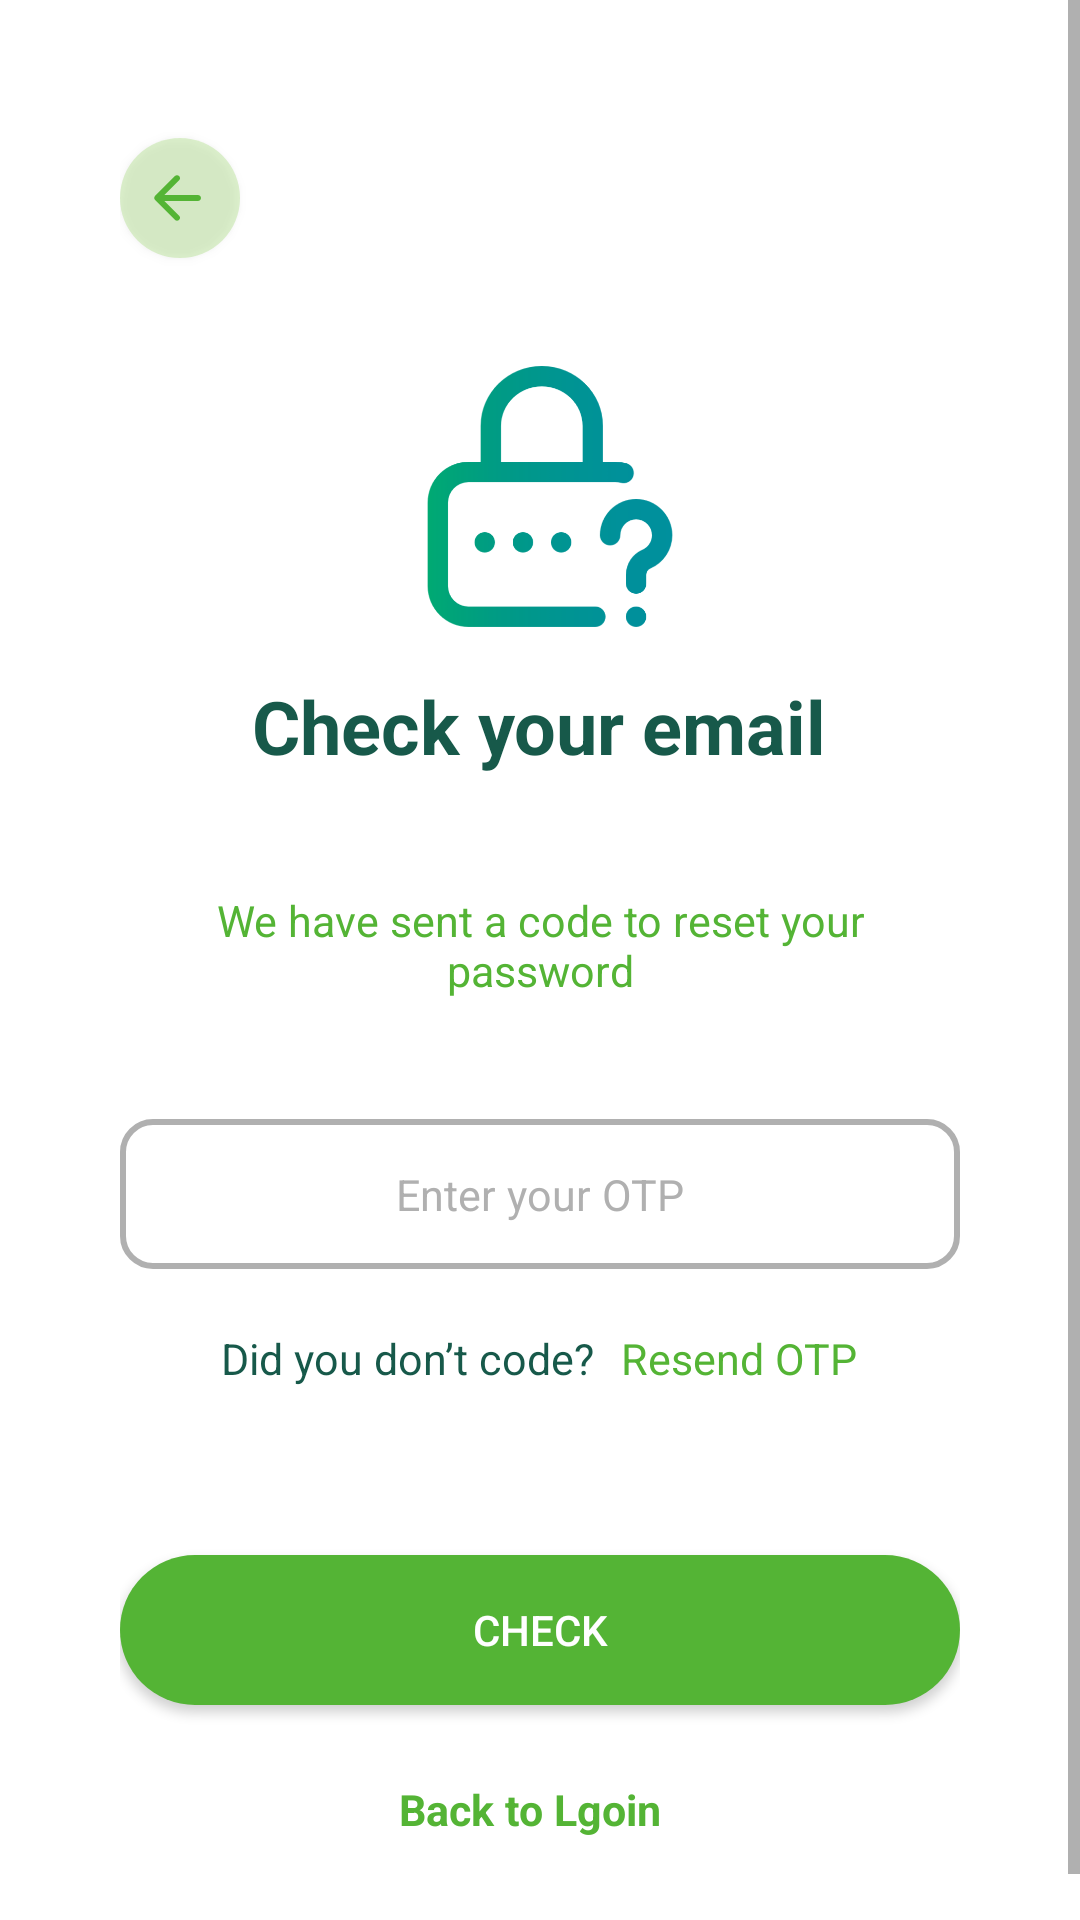

Write the Android layout XML for this screen, with the resource values it uses.
<!-- AndroidManifest.xml: application theme Theme.FreshCard -->
<!-- res/layout/activity_check_email_otp.xml -->
<?xml version="1.0" encoding="utf-8"?>
<androidx.constraintlayout.widget.ConstraintLayout xmlns:android="http://schemas.android.com/apk/res/android"
    xmlns:app="http://schemas.android.com/apk/res-auto"
    xmlns:tools="http://schemas.android.com/tools"
    android:layout_width="match_parent"
    android:layout_height="match_parent"
    tools:context=".checkEmailOTPActivity"
    >

    <ScrollView
        android:id="@+id/scrollView2"
        android:layout_width="match_parent"
        android:layout_height="wrap_content"
        app:layout_constraintTop_toTopOf="parent"
        tools:layout_editor_absoluteX="0dp">

        <androidx.constraintlayout.widget.ConstraintLayout
            android:layout_width="match_parent"
            android:layout_height="wrap_content"
            android:paddingHorizontal="40dp"
            android:paddingVertical="43dp">

            <androidx.appcompat.widget.AppCompatButton
                android:id="@+id/btn_back"
                android:layout_width="40dp"
                android:layout_height="40dp"
                android:layout_marginTop="3dp"
                android:background="@drawable/back_button"
                android:drawableLeft="@drawable/round_arrow_back_24"
                android:paddingHorizontal="7dp"
                android:textAlignment="center"
                app:layout_constraintEnd_toEndOf="parent"
                app:layout_constraintHorizontal_bias="0.0"
                app:layout_constraintStart_toStartOf="parent"
                app:layout_constraintTop_toTopOf="parent" />

            <ImageView
                android:id="@+id/imageView3"
                android:layout_width="302dp"
                android:layout_height="87dp"
                android:layout_marginTop="36dp"
                android:src="@drawable/forgot"
                app:layout_constraintEnd_toEndOf="parent"
                app:layout_constraintHorizontal_bias="0.366"
                app:layout_constraintStart_toStartOf="parent"
                app:layout_constraintTop_toBottomOf="@+id/btn_back" />

            <TextView
                android:id="@+id/textView2"
                android:layout_width="wrap_content"
                android:layout_height="wrap_content"
                android:layout_marginTop="88dp"
                android:gravity="center"
                android:text="We have sent a code to reset your password"
                android:textColor="@color/mediumGreen"
                android:textSize="7pt"
                app:layout_constraintEnd_toEndOf="parent"
                app:layout_constraintHorizontal_bias="0.387"
                app:layout_constraintStart_toStartOf="parent"
                app:layout_constraintTop_toBottomOf="@+id/imageView3" />

            <TextView
                android:id="@+id/textView3"
                android:layout_width="wrap_content"
                android:layout_height="wrap_content"
                android:text="Check your email"
                android:textColor="@color/strongGreen"
                android:textSize="12pt"
                android:textStyle="bold"
                app:layout_constraintBottom_toTopOf="@+id/textView2"
                app:layout_constraintEnd_toEndOf="parent"
                app:layout_constraintHorizontal_bias="0.497"
                app:layout_constraintStart_toStartOf="parent"
                app:layout_constraintTop_toBottomOf="@+id/imageView3"
                app:layout_constraintVertical_bias="0.301" />

            <EditText
                android:id="@+id/edit_otp"
                android:layout_width="match_parent"
                android:layout_height="50dp"
                android:elevation="5dp"
                android:layout_marginTop="40dp"
                android:background="@drawable/login_input"
                android:hint="Enter your OTP"
                android:gravity="center"
                android:paddingHorizontal="15dp"
                android:textColor="@color/strongGreen"
                android:textColorHint="@color/grayDefault"
                android:textSize="7pt"
                app:layout_constraintEnd_toEndOf="parent"
                app:layout_constraintStart_toStartOf="parent"
                app:layout_constraintTop_toBottomOf="@+id/textView2" />

            <LinearLayout
                android:id="@+id/linearLayout"
                android:layout_width="match_parent"
                android:layout_height="wrap_content"
                android:layout_marginTop="20dp"
                android:gravity="center"
                android:orientation="horizontal"
                app:layout_constraintTop_toBottomOf="@+id/edit_otp"
                tools:layout_editor_absoluteX="43dp">

                <TextView
                    android:id="@+id/textView6"
                    android:layout_width="wrap_content"
                    android:layout_height="wrap_content"
                    android:layout_marginRight="5dp"
                    android:text="Did you don’t code? "
                    android:textColor="@color/strongGreen"
                    android:textSize="7pt" />

                <TextView
                    android:id="@+id/resend_otp"
                    android:layout_width="wrap_content"
                    android:layout_height="wrap_content"
                    android:text="Resend OTP"
                    android:textColor="@color/mediumGreen"
                    android:textSize="7pt" />
            </LinearLayout>

            <TextView
                android:id="@+id/alert_Email"
                android:layout_width="wrap_content"
                android:layout_height="wrap_content"
                android:gravity="center"
                android:text=""
                android:textColor="@color/warningRed"
                android:textSize="7pt"
                app:layout_constraintBottom_toTopOf="@+id/edit_otp"
                app:layout_constraintEnd_toEndOf="parent"
                app:layout_constraintStart_toStartOf="parent"
                app:layout_constraintTop_toBottomOf="@+id/textView2" />

            <Button
                android:id="@+id/btn_submit"
                android:layout_width="match_parent"
                android:layout_height="50dp"
                android:layout_marginTop="56dp"
                android:background="@drawable/button"
                android:backgroundTint="@color/mediumGreen"
                android:text="Check"
                android:textColor="@color/white"
                app:layout_constraintEnd_toEndOf="parent"
                app:layout_constraintStart_toStartOf="parent"
                app:layout_constraintTop_toBottomOf="@+id/linearLayout" />

            <TextView
                android:id="@+id/backtologin"
                android:layout_width="wrap_content"
                android:layout_height="wrap_content"
                android:gravity="center"
                android:layout_marginTop="25dp"
                android:text="Back to Lgoin"
                android:textColor="@color/mediumGreen"
                android:textSize="7pt"
                android:textStyle="bold"
                app:layout_constraintBottom_toBottomOf="parent"
                app:layout_constraintEnd_toEndOf="parent"
                app:layout_constraintHorizontal_bias="0.483"
                app:layout_constraintStart_toStartOf="parent"
                app:layout_constraintTop_toBottomOf="@+id/btn_submit"
                app:layout_constraintVertical_bias="0.627" />

        </androidx.constraintlayout.widget.ConstraintLayout>
    </ScrollView>



</androidx.constraintlayout.widget.ConstraintLayout>
<!-- resources referenced by this layout -->
<resources>
  <color name="grayDefault">#B0B0B0</color>
  <color name="mediumGreen">#54B435</color>
  <color name="strongGreen">#17594A</color>
  <color name="warningRed">#EB0000</color>
  <color name="white">#FFFFFFFF</color>
  <!-- drawable back_button (drawable) -->
  <?xml version="1.0" encoding="utf-8"?>
  <selector xmlns:android="http://schemas.android.com/apk/res/android">
      <item>
          <shape xmlns:android="http://schemas.android.com/apk/res/android" android:shape="oval">
              <solid android:color="@color/lightGreen"/>
          </shape>
      </item>
  </selector>
  <!-- drawable button (drawable) -->
  <?xml version="1.0" encoding="utf-8"?>
  <selector xmlns:android="http://schemas.android.com/apk/res/android">
      <item android:state_pressed="true" >
          <shape android:shape="rectangle"  >
              <corners android:radius="100dip" />
              <stroke android:width="1dip" android:color="#fff" />
              <gradient android:angle="-90" android:startColor="@color/mediumGreen" android:endColor="@color/mediumGreen" />
          </shape>
      </item>
      <item android:state_focused="true">
          <shape android:shape="rectangle"  >
              <corners android:radius="100dip" />
              <stroke android:width="1dip" android:color="#fff" />
              <solid android:color="@color/mediumGreen"/>
          </shape>
      </item>
      <item >
          <shape android:shape="rectangle"  >
              <corners android:radius="100dip" />
              <gradient android:angle="-90" android:startColor="@color/mediumGreen" android:endColor="@color/mediumGreen" />
          </shape>
      </item>
  </selector>
  <!-- drawable forgot: png bitmap (drawable, 26648 bytes) -->
  <!-- drawable login_input (drawable) -->
  <?xml version="1.0" encoding="utf-8"?>
  <selector xmlns:android="http://schemas.android.com/apk/res/android">
      <item >
          <shape android:shape="rectangle"  >
              <corners android:radius="10dip" />
              <stroke android:width="2dip" android:color="@color/grayDefault" />
          </shape>
      </item>
  </selector>
  <!-- drawable round_arrow_back_24 (drawable) -->
  <vector android:autoMirrored="true" android:height="24dp"
      android:tint="#54B435" android:viewportHeight="24"
      android:viewportWidth="24" android:width="24dp" xmlns:android="http://schemas.android.com/apk/res/android">
      <path android:fillColor="@android:color/white" android:pathData="M19,11H7.83l4.88,-4.88c0.39,-0.39 0.39,-1.03 0,-1.42 -0.39,-0.39 -1.02,-0.39 -1.41,0l-6.59,6.59c-0.39,0.39 -0.39,1.02 0,1.41l6.59,6.59c0.39,0.39 1.02,0.39 1.41,0 0.39,-0.39 0.39,-1.02 0,-1.41L7.83,13H19c0.55,0 1,-0.45 1,-1s-0.45,-1 -1,-1z"/>
  </vector>
  <style name="Theme.FreshCard" parent="Theme.MaterialComponents.DayNight.NoActionBar">
          <item name="colorPrimary">#54B435</item>
          <item name="colorPrimaryVariant">#0F9D58</item>
          <item name="colorOnPrimary">#000</item>
      </style>
  <color name="lightGreen">#4382CD47</color>
</resources>
